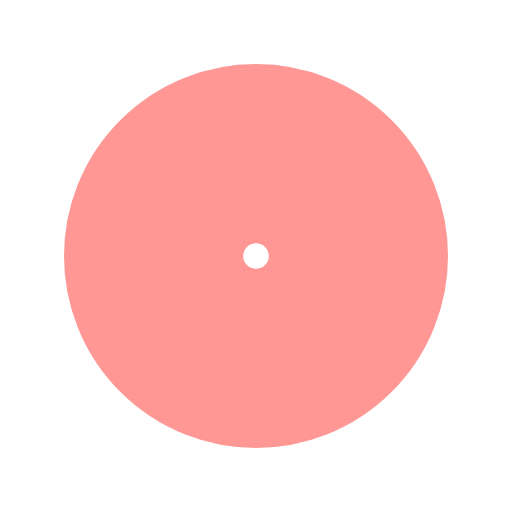
t = 0.00 s
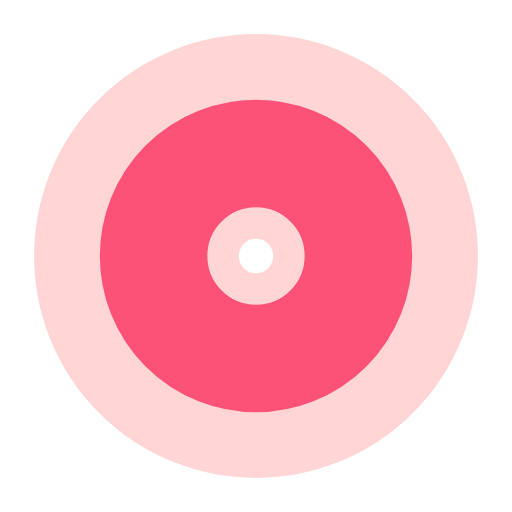
t = 1.04 s
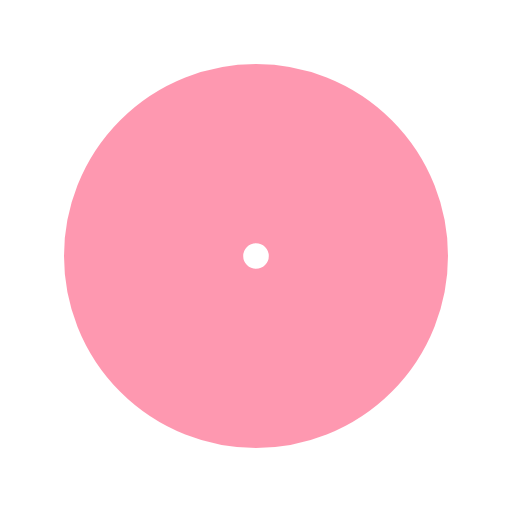
t = 2.08 s
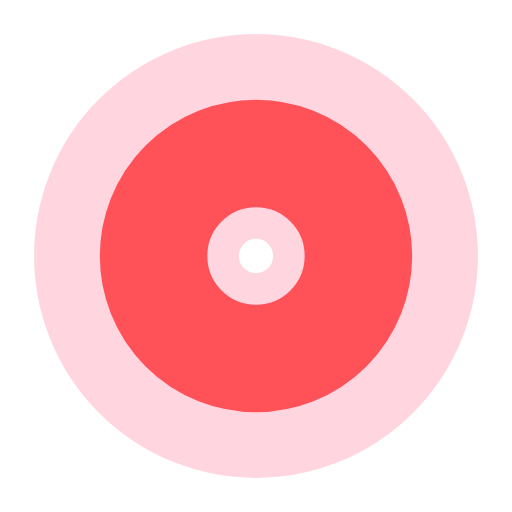
t = 3.13 s

The animated SVG that drew these frames (rendered in a browser with its animation timeline set to each time). Animation: 4 SMIL elements (animate=4); one cycle of 4.17 s, repeats indefinitely.

<?xml version="1.0" encoding="utf-8"?>
<svg xmlns="http://www.w3.org/2000/svg" xmlns:xlink="http://www.w3.org/1999/xlink" style="shape-rendering: auto; animation-play-state: running; animation-delay: 0s; background-position: initial initial; background-repeat: initial initial;" width="24px" height="24px" viewBox="0 0 100 100" preserveAspectRatio="xMidYMid">
<circle cx="50" cy="50" r="0" fill="none" stroke="#ff312d" stroke-width="40" style="animation-play-state: running; animation-delay: 0s;">
  <animate attributeName="r" repeatCount="indefinite" dur="4.166666666666667s" values="0;27" keyTimes="0;1" keySplines="0 0.2 0.8 1" calcMode="spline" begin="-2.0833333333333335s" style="animation-play-state: running; animation-delay: 0s;"></animate>
  <animate attributeName="opacity" repeatCount="indefinite" dur="4.166666666666667s" values="1;0" keyTimes="0;1" keySplines="0.2 0 0.8 1" calcMode="spline" begin="-2.0833333333333335s" style="animation-play-state: running; animation-delay: 0s;"></animate>
</circle>
<circle cx="50" cy="50" r="0" fill="none" stroke="#fd3262" stroke-width="40" style="animation-play-state: running; animation-delay: 0s;">
  <animate attributeName="r" repeatCount="indefinite" dur="4.166666666666667s" values="0;27" keyTimes="0;1" keySplines="0 0.2 0.8 1" calcMode="spline" style="animation-play-state: running; animation-delay: 0s;"></animate>
  <animate attributeName="opacity" repeatCount="indefinite" dur="4.166666666666667s" values="1;0" keyTimes="0;1" keySplines="0.2 0 0.8 1" calcMode="spline" style="animation-play-state: running; animation-delay: 0s;"></animate>
</circle>
</svg>
